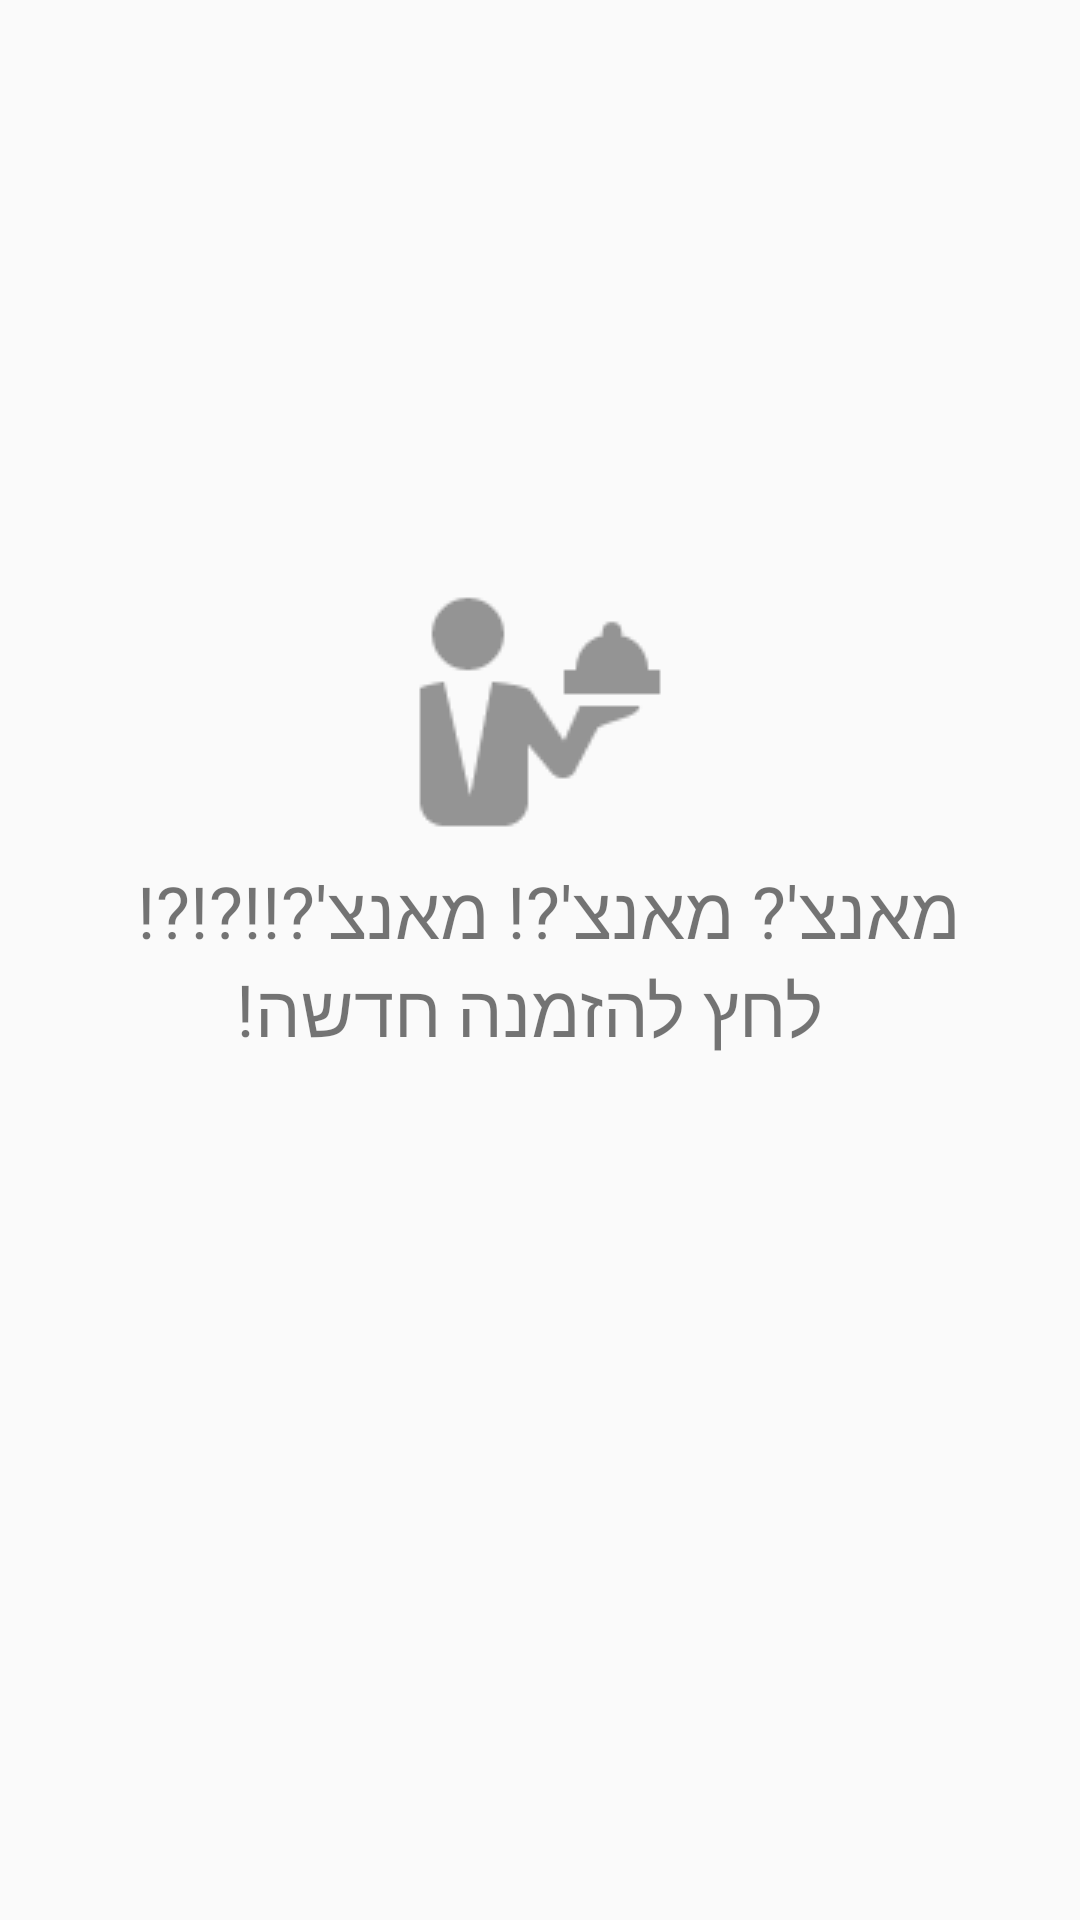

The Android layout XML behind this screen, and the referenced resources:
<!-- AndroidManifest.xml: application theme AppTheme -->
<!-- res/layout/fragment_history_orders.xml -->
<?xml version="1.0" encoding="utf-8"?>
<RelativeLayout xmlns:android="http://schemas.android.com/apk/res/android"
              android:layout_width="match_parent"
              android:layout_height="match_parent">

    <android.support.v7.widget.RecyclerView
        android:layout_width="match_parent"
        android:layout_height="match_parent"
        android:id="@+id/history_recycler_view"
        android:padding="@dimen/small_margin"
        />

    <TextView
        android:layout_width="wrap_content"
        android:layout_height="wrap_content"
        android:layout_centerInParent="true"
        android:text="@string/new_order_text"
        android:textSize="@dimen/text_title_size"
        android:gravity="center"
        android:id="@+id/history_empty_textView"
        android:elevation="3dp"
        />
    <ImageView
        android:layout_width="wrap_content"
        android:layout_height="wrap_content"
        android:src="@drawable/waiter_icon"
        android:layout_centerHorizontal="true"
        android:layout_above="@id/history_empty_textView"
        android:tint="@color/image_gray_tint"
        android:tintMode="src_atop"
        android:id="@+id/history_empty_imageView"
        android:layout_marginBottom="@dimen/tiny_margin"
        />
</RelativeLayout>
<!-- resources referenced by this layout -->
<resources>
  <color name="image_gray_tint">#949494</color>
  <dimen name="small_margin">8dp</dimen>
  <dimen name="text_title_size">24sp</dimen>
  <dimen name="tiny_margin">4dp</dimen>
  <!-- drawable waiter_icon: png bitmap (drawable, 1761 bytes) -->
  <string name="new_order_text">מאנצ\'? מאנצ\'?! מאנצ\'?!!?!?! \n לחץ להזמנה חדשה!</string>
  <style name="AppTheme" parent="Theme.AppCompat.Light.DarkActionBar">
          
          <item name="colorPrimary">@color/colorPrimary</item>
          <item name="colorPrimaryDark">@color/colorPrimaryDark</item>
          <item name="colorAccent">@color/colorAccent</item>
      </style>
  <color name="colorPrimary">#4FAF65</color>
  <color name="colorPrimaryDark">#465775</color>
  <color name="colorAccent">#276849</color>
</resources>
